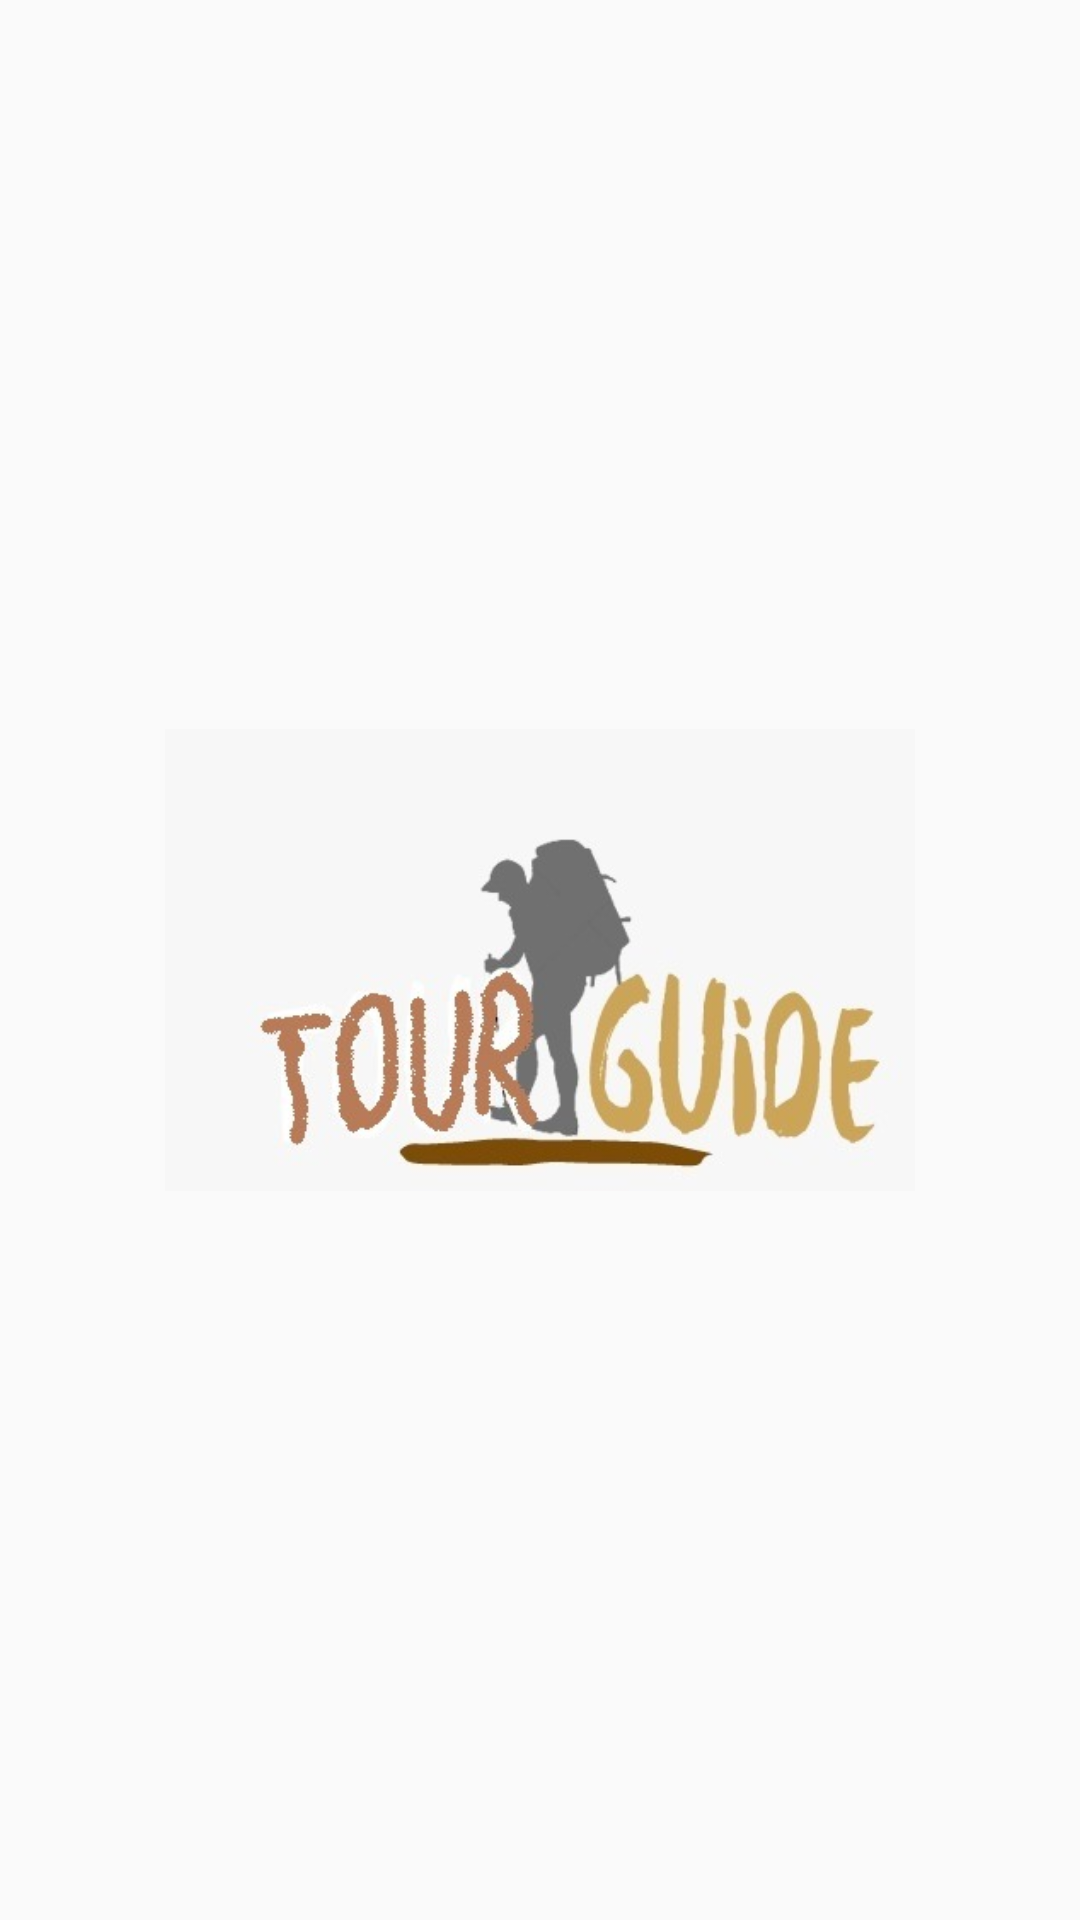

Layout XML and referenced resources for this Android screen:
<!-- AndroidManifest.xml: application theme AppTheme -->
<!-- res/layout/splashscreen.xml -->
<?xml version="1.0" encoding="utf-8"?>

<RelativeLayout
    xmlns:android="http://schemas.android.com/apk/res/android"
    android:layout_width="match_parent"
    android:layout_height="match_parent">
  <ImageView
      android:layout_width="250dp"
      android:layout_height="200dp"
      android:id="@+id/image"
      android:layout_centerInParent="true"
      android:src="@drawable/logo"
      />

</RelativeLayout>
<!-- resources referenced by this layout -->
<resources>
  <!-- drawable logo: jpg bitmap (drawable, 18687 bytes) -->
  <style name="AppTheme" parent="Theme.AppCompat.Light.NoActionBar">
          
          <item name="colorPrimary">@color/colorPrimary</item>
          <item name="colorPrimaryDark">@color/colorPrimaryDark</item>
          <item name="colorAccent">@color/colorAccent</item>
      </style>
  <color name="colorPrimary">#6200EE</color>
  <color name="colorPrimaryDark">#3700B3</color>
  <color name="colorAccent">#03DAC5</color>
</resources>
